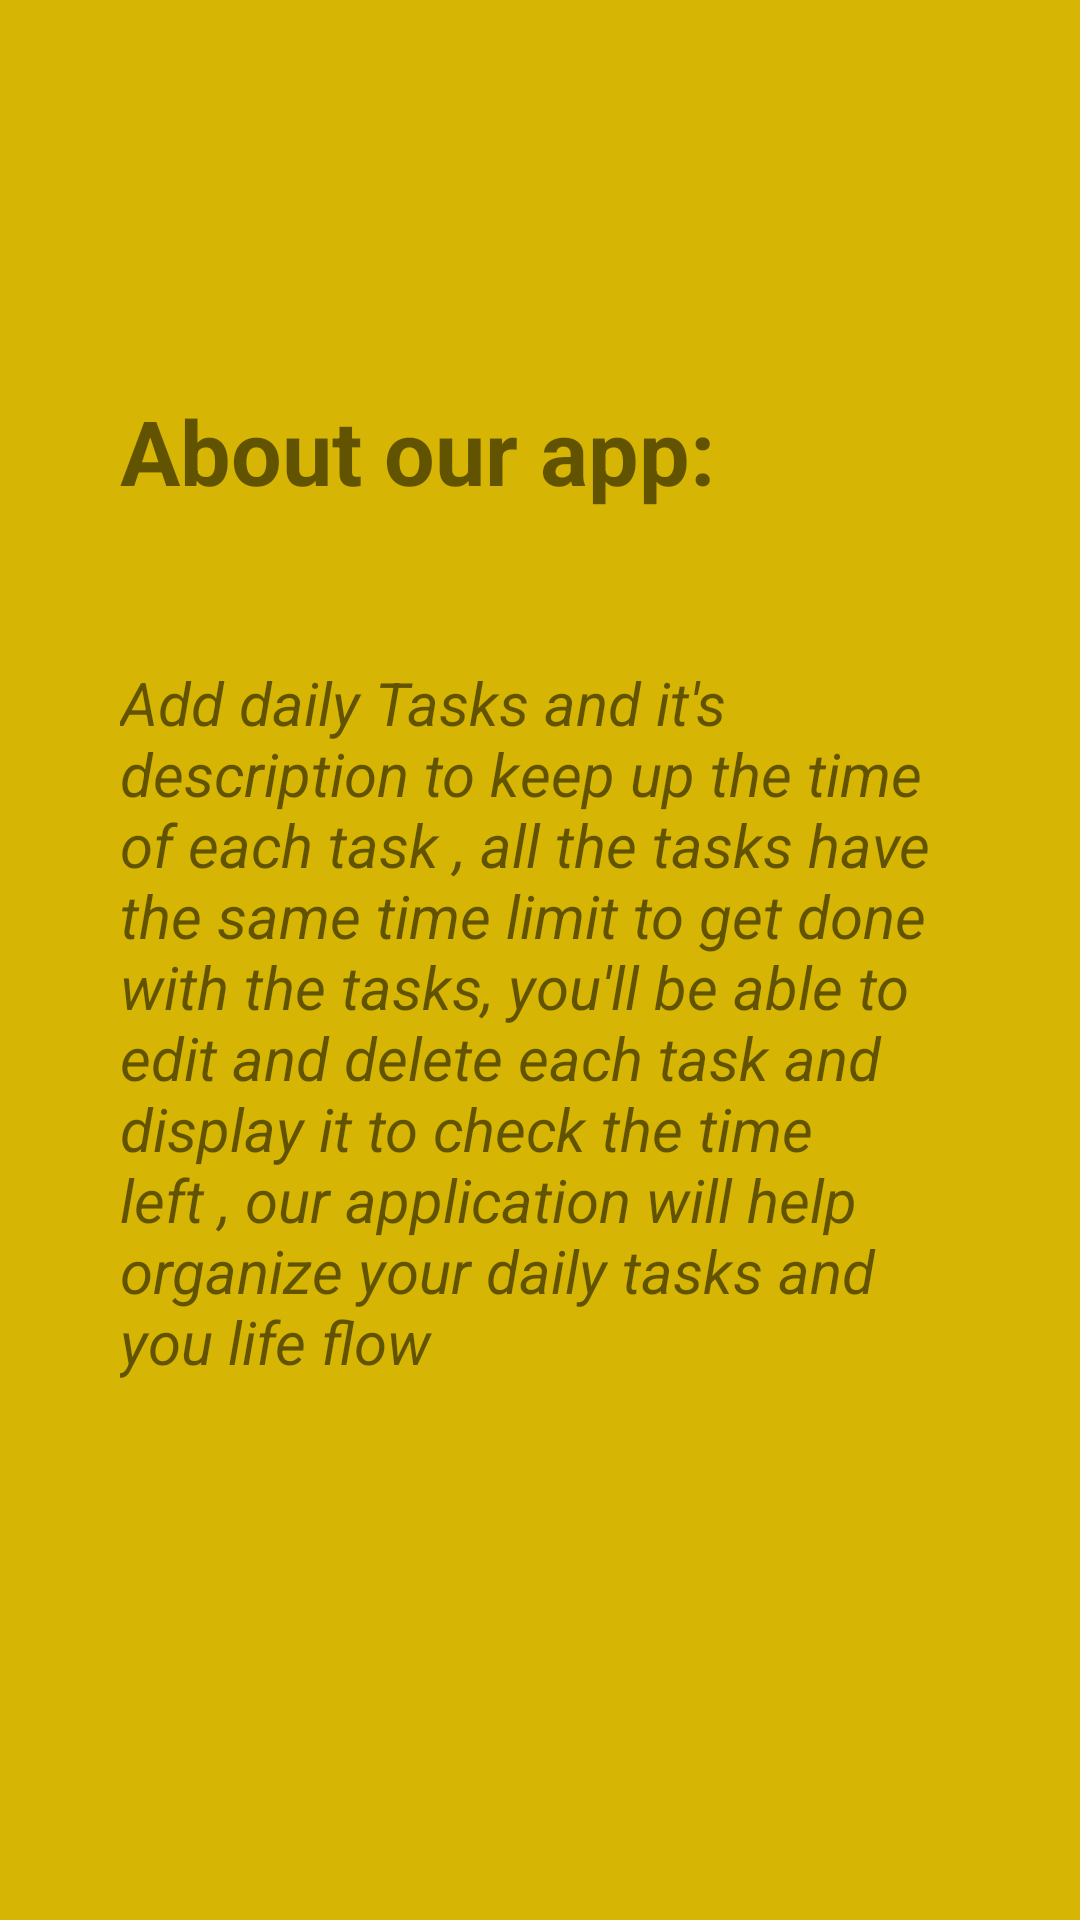

Reconstruct the res/layout file that produces this screen, plus the resources it refers to.
<!-- AndroidManifest.xml: application theme Theme.TaskTimerApp -->
<!-- res/layout/fragment_instruction.xml -->
<?xml version="1.0" encoding="utf-8"?>
<LinearLayout xmlns:android="http://schemas.android.com/apk/res/android"
    xmlns:tools="http://schemas.android.com/tools"
    android:layout_width="match_parent"
    android:layout_height="match_parent"
    android:background="@color/Gold"
    android:orientation="vertical"
    tools:context=".fragments.InstructionFragment">

    <TextView
        android:id="@+id/tv"
        android:layout_width="match_parent"
        android:layout_height="wrap_content"
        android:layout_marginTop="90dp"
        android:background="@drawable/bg"
        android:padding="40dp"
        android:textStyle="bold"
        android:text="About our app:"
        android:textSize="30sp" />
    <TextView
        android:id="@+id/tvInst"
        android:layout_width="match_parent"
        android:layout_height="wrap_content"
        android:layout_marginTop="-30dp"
        android:background="@drawable/bg"
        android:textStyle="italic"
        android:padding="40dp"
        android:text="@string/instruction"
        android:textSize="20sp"
        />

</LinearLayout>
<!-- resources referenced by this layout -->
<resources>
  <color name="Gold">#D6B504</color>
  <string name="instruction">Add daily Tasks and it\'s description to keep up the time of each task ,
  all the tasks have the same time limit to get done with the tasks,
  you\'ll be able to edit and delete each task and display it to check the time left ,
  our application will help organize your daily tasks and you life flow</string>
  <style name="Theme.TaskTimerApp" parent="Theme.MaterialComponents.DayNight.NoActionBar">
          
          <item name="colorPrimary">@color/DarkKhaki</item>
          <item name="colorPrimaryVariant">@color/Gold</item>
          <item name="colorOnPrimary">@color/white</item>
          
          <item name="colorSecondary">@color/Gold</item>
          <item name="colorSecondaryVariant">@color/LightYellow</item>
          <item name="colorOnSecondary">@color/black</item>
          
          <item name="android:statusBarColor" tools:targetApi="l">?attr/colorPrimaryVariant</item>
          
      </style>
  <color name="DarkKhaki">#BDB76B</color>
  <color name="white">#FFFFFFFF</color>
  
  
      ----
  <color name="LightYellow">#FFFFE0</color>
  <color name="black">#FF000000</color>
</resources>
